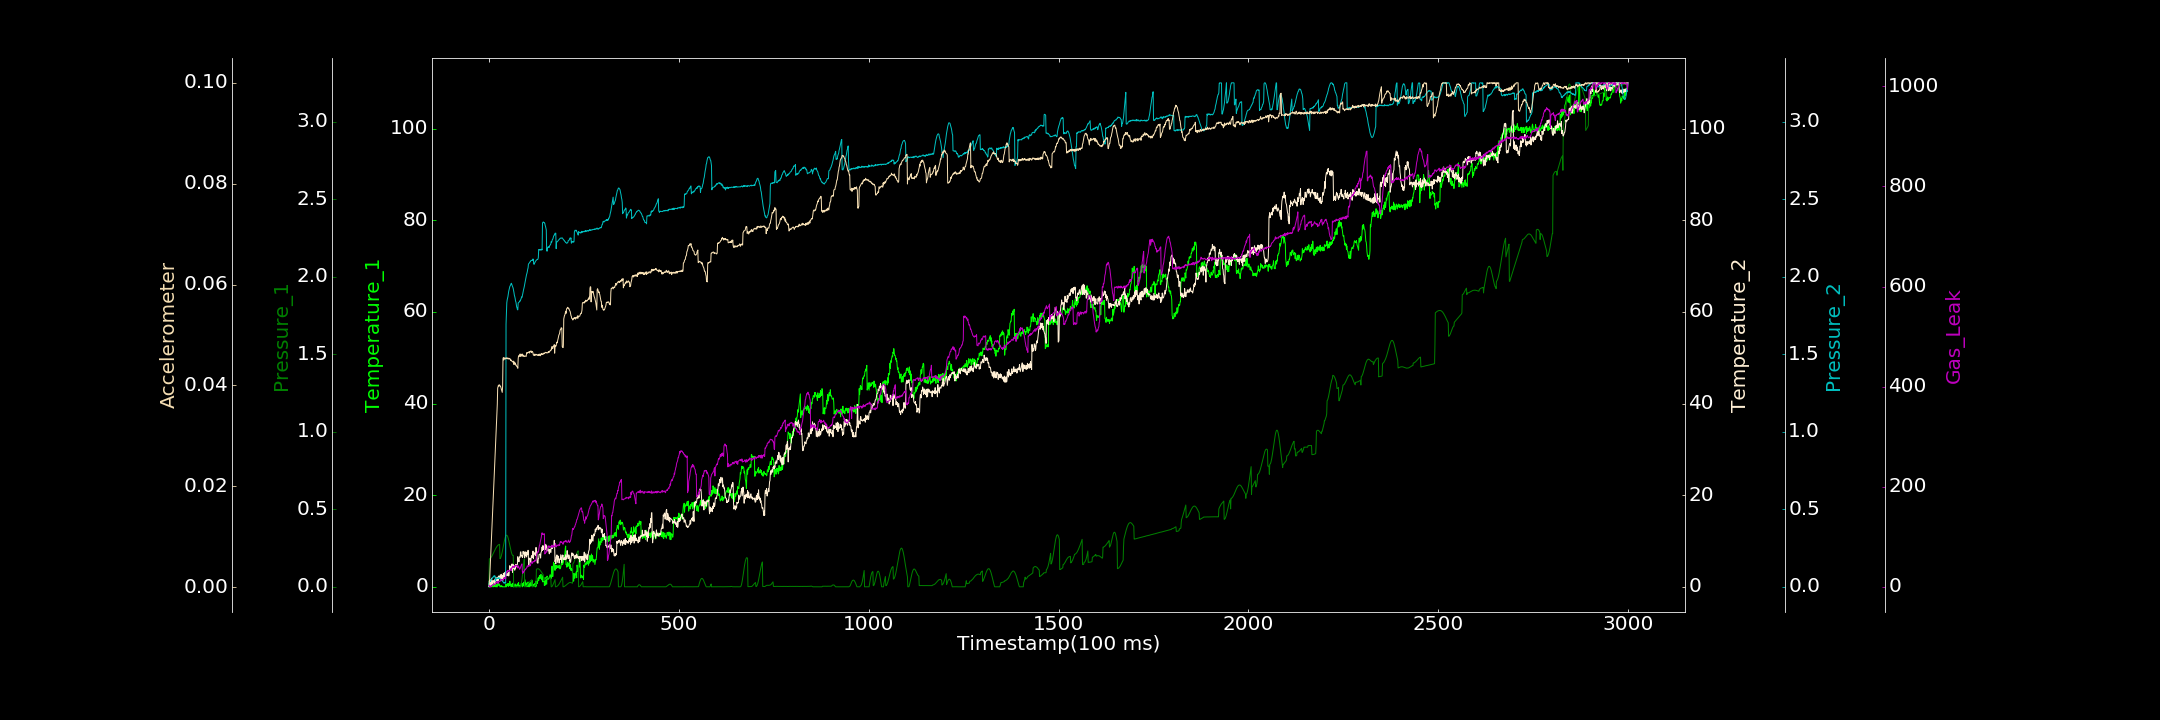

Source data for this figure (header and first rows):
0.000000000, 0.671047774, 0.000000000, 0.069945130, 0.000000000, 0.000085653, 3.046634218
1, 0.000000000, 0.1796, 1.309, 0.02976, 0.00005478, 1.958
2, 0.000000000, 0.1808, 0.8503, 0.03281, 0.001729, 0.2757
3, 0.000000000, 0.1825, 1.413, 0.03558, 0.003499, 0.000000000
4, 0.03259, 0.1847, 1.517, 0.03359, 0.005233, 1.752
5, 0.2091, 0.1873, 0.000000000, 0.04076, 0.007093, 0.8186
6, 0.1327, 0.1906, 1.13, 0.04894, 0.008675, 0.000000000
7, 0.5298, 0.1948, 1.876, 0.0493, 0.01, 3.095
8, 0.000000000, 0.1984, 0.5504, 0.05347, 0.01194, 2.673
9, 0.5844, 0.2031, 0.9677, 0.05818, 0.0135, 3.088
10, 0.4529, 0.2076, 1.09, 0.06104, 0.01534, 3.863
11, 0.000000000, 0.213, 1.39, 0.06066, 0.01722, 3.924
12, 0.3107, 0.2183, 1.039, 0.06862, 0.01878, 4.416
13, 0.000000000, 0.2233, 1.031, 0.0699, 0.02059, 4.824
14, 0.1596, 0.2286, 0.4353, 0.06558, 0.02232, 5.328
15, 0.4924, 0.2337, 1.538, 0.07143, 0.02393, 3.505
16, 0.1809, 0.2387, 0.5965, 0.069, 0.02569, 5.451
17, 0.000000000, 0.2436, 1.375, 0.03707, 0.02735, 7.516
18, 0.07484, 0.2485, 2.094, 0.04556, 0.02906, 8.327
19, 0.5207, 0.2526, 1.695, 0.05219, 0.031, 9.191
20, 0.000000000, 0.2564, 1.272, 0.05351, 0.03253, 7.348
21, 0.007231, 0.2601, 1.339, 0.05356, 0.03446, 8.02
22, 0.000000000, 0.2633, 2.11, 0.05588, 0.03627, 10.88
23, 0.4835, 0.2663, 1.812, 0.05541, 0.03949, 9.251
24, 0.8712, 0.2683, 1.306, 0.05345, 0.03971, 6.617
25, 0.3533, 0.2703, 2.048, 0.05874, 0.04005, 7.852
26, 0.7085, 0.2722, 2.394, 0.0552, 0.03986, 11.22
27, 0.3322, 0.2726, 2.224, 0.05627, 0.04003, 10.82
28, 0.4793, 0.2735, 1.92, 0.05731, 0.04011, 11.29
29, 0.000000000, 0.1815, 1.747, 0.05486, 0.03983, 10.31
30, 0.000000000, 0.1836, 2.623, 0.04704, 0.03985, 12.16
31, 0.1791, 0.1881, 1.565, 0.04581, 0.03971, 14.38
32, 0.2504, 0.1943, 2.109, 0.04626, 0.03944, 12.81
33, 0.000000000, 0.2035, 2.729, 0.04549, 0.03916, 15.04
34, 0.2112, 0.2134, 1.348, 0.04077, 0.03887, 14.47
35, 0.000000000, 0.2243, 2.391, 0.0374, 0.03861, 14.68
36, 0.000000000, 0.2374, 2.411, 0.03376, 0.03984, 14.19
37, 0.000000000, 0.2501, 1.5, 0.03178, 0.04528, 13.22
38, 0.000000000, 0.2634, 2.944, 0.03183, 0.0455, 14.33
39, 0.000000000, 0.2766, 2.112, 0.02432, 0.04503, 17.99
40, 0.000000000, 0.2894, 2.694, 0.02477, 0.04534, 16.84
41, 0.000000000, 0.3004, 2.141, 0.0293, 0.0453, 16.47
42, 0.000000000, 0.3106, 3.137, 0.0235, 0.04549, 18.42
43, 0.000000000, 0.3194, 2.729, 0.02803, 0.04522, 16.01
44, 0.000000000, 0.3259, 3.44, 0.02456, 0.04531, 15.59
45, 0.6245, 0.3306, 2.416, 1.692, 0.04538, 25.89
46, 0.000000000, 0.3329, 2.475, 1.77, 0.04544, 27.34
47, 0.4811, 0.3326, 2.797, 1.831, 0.0453, 30.33
48, 0.4873, 0.3301, 2.851, 1.85, 0.04545, 29.22
49, 0.2538, 0.326, 2.445, 1.86, 0.04539, 31.48
50, 0.7468, 0.319, 2.627, 1.871, 0.04523, 33.02
51, 0.08993, 0.3106, 3.068, 1.888, 0.0454, 31.14
52, 0.5233, 0.3008, 2.362, 1.905, 0.04526, 32.76
53, 0.67, 0.2895, 2.665, 1.915, 0.04523, 32.53
54, 0.25, 0.2777, 3.676, 1.924, 0.04536, 30.79
55, 1.229, 0.2663, 4.612, 1.936, 0.04526, 33.15
56, 0.6441, 0.2536, 3.681, 1.941, 0.04525, 33.87
57, 0.3329, 0.242, 3.929, 1.946, 0.04492, 34.87
58, 0.009723, 0.2312, 4.42, 1.954, 0.04508, 36.52
59, 0.5859, 0.2221, 4.191, 1.957, 0.04487, 32.44
60, 0.2561, 0.2142, 4.716, 1.951, 0.04486, 37.91
... 2,939 more rows
